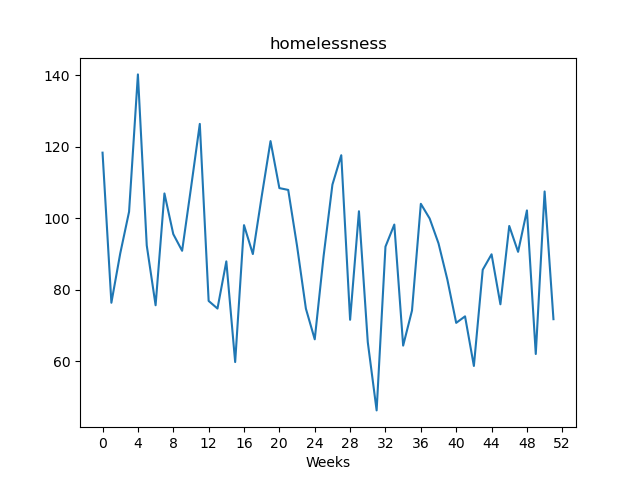

The table this chart was drawn from, first rows:
, value
Week1, 118.3
Week2, 76.4
Week3, 90.17
Week4, 101.8
Week5, 140.2
Week6, 92.4
Week7, 75.7
Week8, 106.9
Week9, 95.58
Week10, 90.92
Week11, 108.4
Week12, 126.4
Week13, 76.91
Week14, 74.78
Week15, 87.96
Week16, 59.83
Week17, 98.09
Week18, 90.01
Week19, 106.1
Week20, 121.6
Week21, 108.4
Week22, 107.9
Week23, 92.26
Week24, 74.75
Week25, 66.18
Week26, 89.39
Week27, 109.4
Week28, 117.6
Week29, 71.64
Week30, 102
Week31, 65.37
Week32, 46.32
Week33, 92.08
Week34, 98.25
Week35, 64.43
Week36, 74.22
Week37, 104
Week38, 99.93
Week39, 92.99
Week40, 82.88
Week41, 70.78
Week42, 72.6
Week43, 58.74
Week44, 85.62
Week45, 89.94
Week46, 75.97
Week47, 97.86
Week48, 90.63
Week49, 102.2
Week50, 62.08
Week51, 107.5
Week52, 71.81
